Run: headless pygame with SDL's dummy video driver; simulated clock (each Clock.tick advances the game by its frame time, no real sleeping); random seed 0; keys injected as events and as key.get_pressed() state; no mouse input.
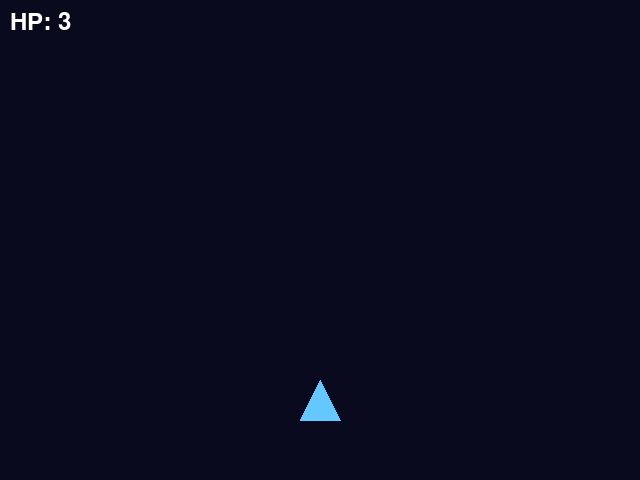
Frame 1 of 4 · flips 1–60 · no input
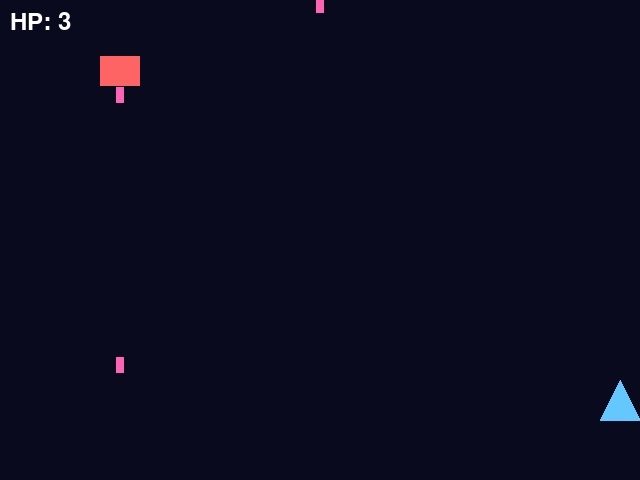
Frame 2 of 4 · flips 61–180 · tapped SPACE, RETURN · held RIGHT (→), D
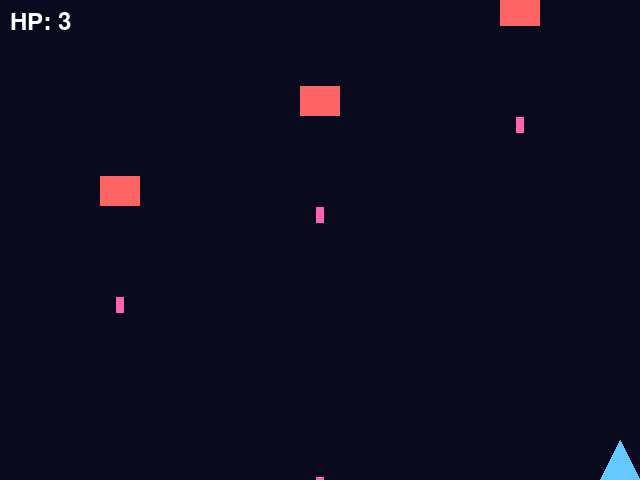
Frame 3 of 4 · flips 181–300 · held DOWN (↓), S
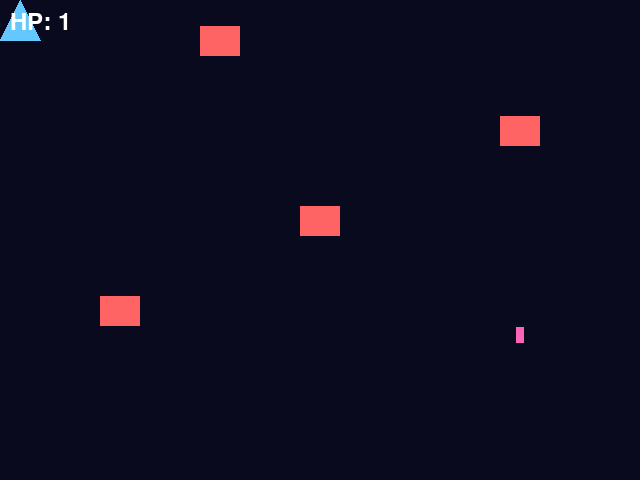
Frame 4 of 4 · flips 301–420 · held LEFT (←), A, UP (↑), W

The pygame program that drew these frames:

import pygame

pygame.init()

screen = pygame.display.set_mode((640, 480))
pygame.display.set_caption("ボスにも弾を撃たせる")

clock = pygame.time.Clock()
font = pygame.font.Font(None, 36)

player_x = 320
player_y = 400
player_speed = 5
player_hp = 3

bullets = []
bullet_speed = 8

enemies = []
enemy_speed = 1

spawn_positions_x = [120, 320, 520, 220, 420, 100, 540]
spawn_interval = 90
spawn_timer = 0
spawn_index = 0
total_enemies = len(spawn_positions_x)

enemy_bullets = []
enemy_bullet_speed = 4
enemy_fire_interval = 90
enemy_fire_timer = 0

boss_active = False
boss_x = 320
boss_y = 90
boss_hp = 50

boss_bullets = []
boss_bullet_speed = 4
boss_fire_interval = 60
boss_fire_timer = 0
boss_bullet_width = 700
boss_bullet_height = 80

game_clear = False
running = True

while running:
    for event in pygame.event.get():
        if event.type == pygame.QUIT:
            running = False

        if event.type == pygame.KEYDOWN:
            if event.key == pygame.K_SPACE:
                bullets.append([player_x, player_y - 20])

    keys = pygame.key.get_pressed()

    if keys[pygame.K_LEFT]:
        player_x = player_x - player_speed
    if keys[pygame.K_RIGHT]:
        player_x = player_x + player_speed
    if keys[pygame.K_UP]:
        player_y = player_y - player_speed
    if keys[pygame.K_DOWN]:
        player_y = player_y + player_speed

    player_x = max(20, min(620, player_x))
    player_y = max(20, min(460, player_y))

    spawn_timer = spawn_timer + 1
    if spawn_timer >= spawn_interval:
        if spawn_index < len(spawn_positions_x):
            enemies.append([spawn_positions_x[spawn_index], -20])
            spawn_index = spawn_index + 1
            spawn_timer = 0

    for bullet in bullets:
        bullet[1] = bullet[1] - bullet_speed
    bullets = [bullet for bullet in bullets if bullet[1] > -20]

    for enemy in enemies:
        enemy[1] = enemy[1] + enemy_speed
    enemies = [enemy for enemy in enemies if enemy[1] < 520]

    enemy_fire_timer = enemy_fire_timer + 1
    if enemy_fire_timer >= enemy_fire_interval:
        for enemy in enemies:
            enemy_bullets.append([enemy[0], enemy[1] + 20])
        enemy_fire_timer = 0

    for enemy_bullet in enemy_bullets:
        enemy_bullet[1] = enemy_bullet[1] + enemy_bullet_speed

    enemy_bullets = [
        enemy_bullet
        for enemy_bullet in enemy_bullets
        if enemy_bullet[1] < 500
    ]

    bullets_to_remove = []
    enemies_to_remove = []

    for bullet in bullets:
        bullet_rect = pygame.Rect(
            bullet[0] - 3,
            bullet[1] - 10,
            6,
            20
        )

        for enemy in enemies:
            enemy_rect = pygame.Rect(
                enemy[0] - 20,
                enemy[1] - 15,
                40,
                30
            )
            if bullet_rect.colliderect(enemy_rect):
                bullets_to_remove.append(bullet)
                enemies_to_remove.append(enemy)

        if boss_active:
            boss_rect = pygame.Rect(
                boss_x - 60,
                boss_y - 30,
                120,
                60
            )
            if bullet_rect.colliderect(boss_rect):
                bullets_to_remove.append(bullet)
                boss_hp = boss_hp - 1

    for bullet in bullets_to_remove:
        if bullet in bullets:
            bullets.remove(bullet)

    for enemy in enemies_to_remove:
        if enemy in enemies:
            enemies.remove(enemy)

    if (
        spawn_index >= total_enemies
        and not enemies
        and not boss_active
    ):
        boss_active = True
        bullets.clear()
        boss_bullets.append([boss_x, boss_y + 40])

    if boss_active:
        boss_fire_timer = boss_fire_timer + 1
        if boss_fire_timer >= boss_fire_interval:
            boss_bullets.append([boss_x, boss_y + 40])
            boss_fire_timer = 0

    for boss_bullet in boss_bullets:
        boss_bullet[1] = boss_bullet[1] + boss_bullet_speed

    boss_bullets = [
        boss_bullet
        for boss_bullet in boss_bullets
        if boss_bullet[1] < 520
    ]

    player_rect = pygame.Rect(
        player_x - 20,
        player_y - 20,
        40,
        40
    )

    enemy_bullets_to_remove = []
    for enemy_bullet in enemy_bullets:
        enemy_bullet_rect = pygame.Rect(
            enemy_bullet[0] - 4,
            enemy_bullet[1] - 8,
            8,
            16
        )
        if enemy_bullet_rect.colliderect(player_rect):
            enemy_bullets_to_remove.append(enemy_bullet)
            player_hp = player_hp - 1

    for enemy_bullet in enemy_bullets_to_remove:
        if enemy_bullet in enemy_bullets:
            enemy_bullets.remove(enemy_bullet)

    boss_bullets_to_remove = []
    for boss_bullet in boss_bullets:
        boss_bullet_rect = pygame.Rect(
            boss_bullet[0] - boss_bullet_width // 2,
            boss_bullet[1],
            boss_bullet_width,
            boss_bullet_height
        )
        if boss_bullet_rect.colliderect(player_rect):
            boss_bullets_to_remove.append(boss_bullet)
            player_hp = player_hp - 1

    for boss_bullet in boss_bullets_to_remove:
        if boss_bullet in boss_bullets:
            boss_bullets.remove(boss_bullet)

    if player_hp <= 0:
        running = False

    if boss_active and boss_hp <= 0:
        game_clear = True
        running = False

    screen.fill((10, 10, 30))

    player_points = [
        (player_x, player_y - 20),
        (player_x - 20, player_y + 20),
        (player_x + 20, player_y + 20)
    ]
    pygame.draw.polygon(screen, (100, 200, 255), player_points)

    for bullet in bullets:
        pygame.draw.rect(
            screen,
            (255, 240, 100),
            (bullet[0] - 3, bullet[1] - 10, 6, 20)
        )

    for enemy in enemies:
        pygame.draw.rect(
            screen,
            (255, 100, 100),
            (enemy[0] - 20, enemy[1] - 15, 40, 30)
        )

    for enemy_bullet in enemy_bullets:
        pygame.draw.rect(
            screen,
            (255, 100, 180),
            (enemy_bullet[0] - 4, enemy_bullet[1] - 8, 8, 16)
        )

    if boss_active:
        pygame.draw.rect(
            screen,
            (180, 80, 255),
            (boss_x - 60, boss_y - 30, 120, 60)
        )

        for boss_bullet in boss_bullets:
            pygame.draw.rect(
                screen,
                (255, 80, 80),
                (
                    boss_bullet[0] - boss_bullet_width // 2,
                    boss_bullet[1],
                    boss_bullet_width,
                    boss_bullet_height
                )
            )

        boss_text = font.render(
            f"BOSS HP: {boss_hp}",
            True,
            (255, 255, 255)
        )
        screen.blit(boss_text, (220, 10))

    hp_text = font.render(
        f"HP: {player_hp}",
        True,
        (255, 255, 255)
    )
    screen.blit(hp_text, (10, 10))

    pygame.display.flip()
    clock.tick(60)

pygame.quit()

if game_clear:
    print("GAME CLEAR")
